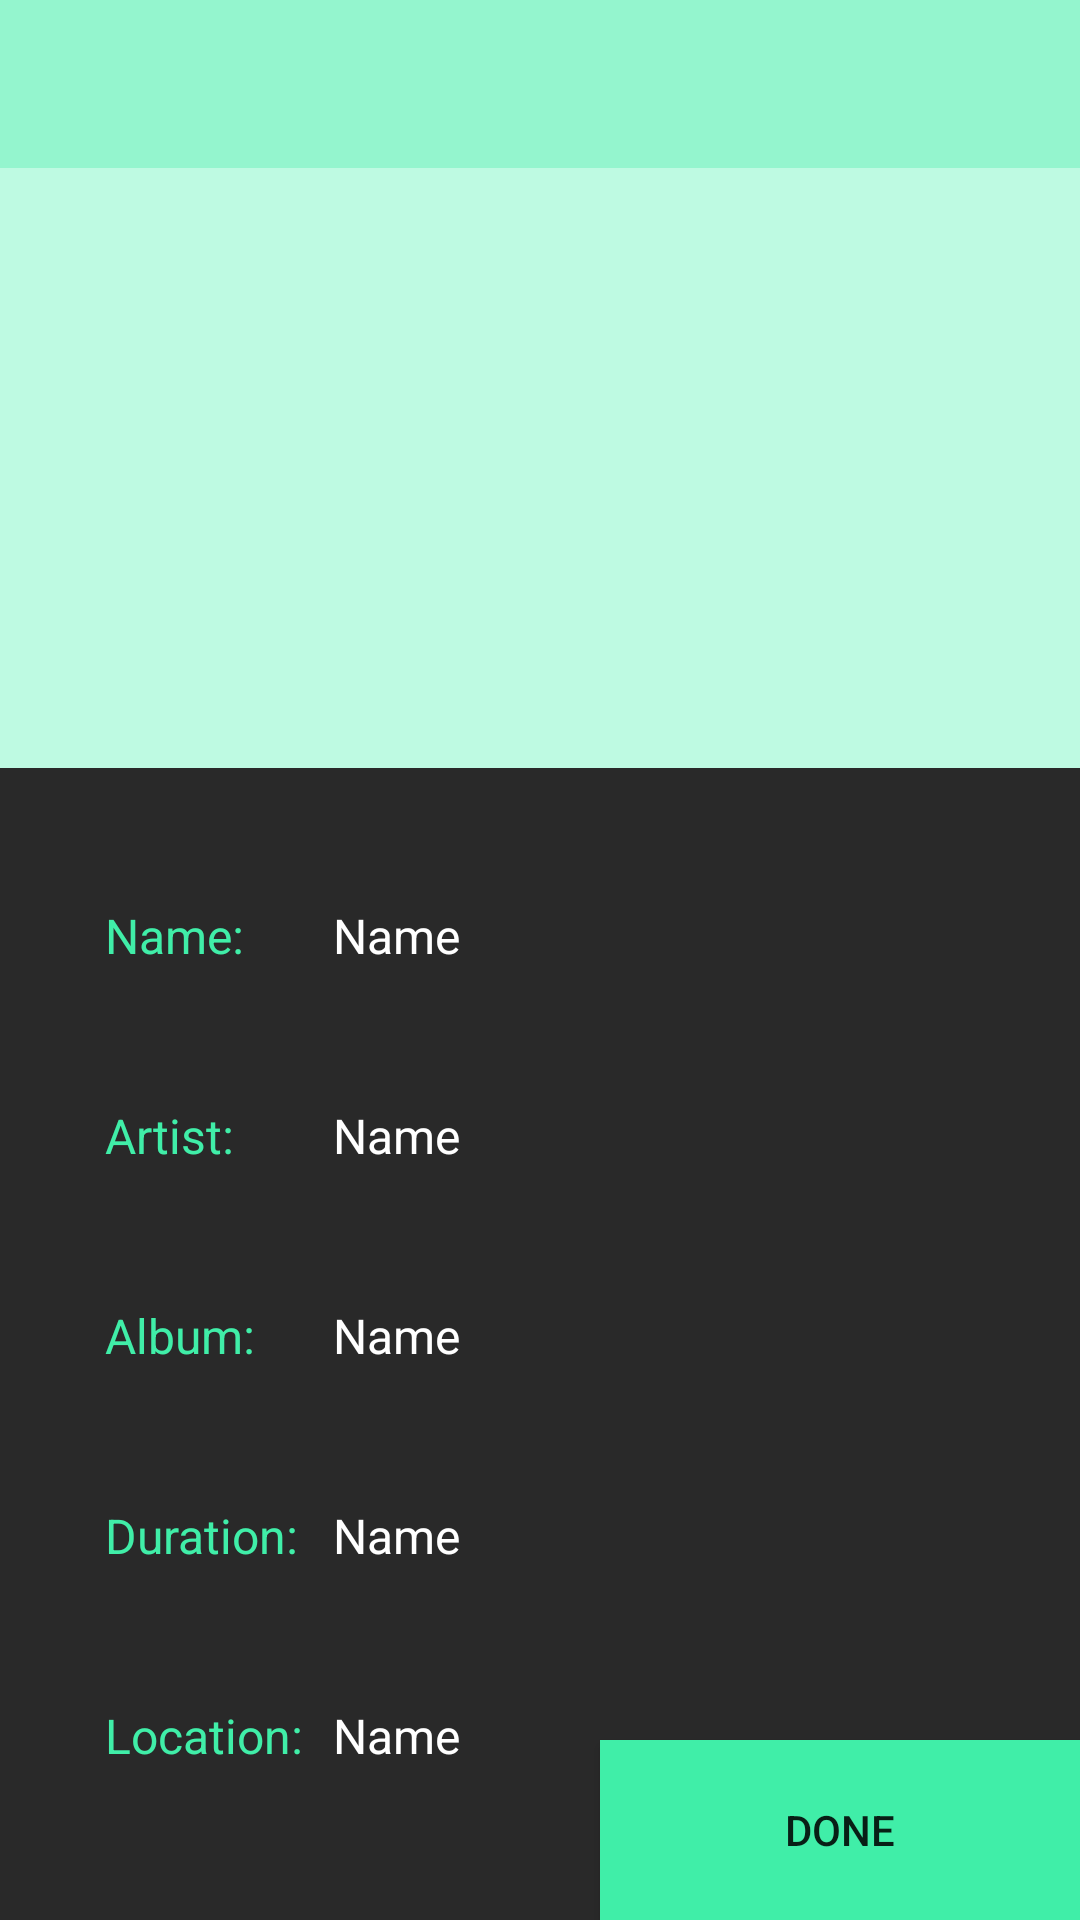

Android layout source for this screen:
<!-- AndroidManifest.xml: application theme Theme.ByAudio -->
<!-- res/layout/activity_song_detail.xml -->
<?xml version="1.0" encoding="utf-8"?>
<androidx.constraintlayout.widget.ConstraintLayout xmlns:android="http://schemas.android.com/apk/res/android"
    android:layout_width="match_parent"
    android:layout_height="match_parent"
    xmlns:app="http://schemas.android.com/apk/res-auto"
    android:background="@color/gray">

    <androidx.appcompat.widget.Toolbar
        android:id="@+id/toolBar"
        android:layout_width="match_parent"
        android:layout_height="wrap_content"
        app:layout_constraintTop_toTopOf="parent"
        app:layout_constraintLeft_toLeftOf="parent"
        app:titleTextColor="@color/gray"
        android:background="@color/lighterMint"
        app:theme="@style/ToolbarTheme" />

    <ImageView
        android:id="@+id/albumCover"
        android:layout_width="match_parent"
        android:layout_height="200dp"
        app:layout_constraintTop_toBottomOf="@id/toolBar"
        app:layout_constraintLeft_toLeftOf="parent"
        android:src="@drawable/ic_cat"
        android:background="@color/mintAccent"/>

    <TextView
        android:id="@+id/songNameFront"
        android:layout_width="wrap_content"
        android:layout_height="wrap_content"
        app:layout_constraintTop_toBottomOf="@id/albumCover"
        app:layout_constraintLeft_toLeftOf="parent"
        android:layout_marginTop="@dimen/define_dimen_45"
        android:layout_marginStart="@dimen/define_dimen_35"
        android:textSize="16sp"
        android:textColor="@color/mint"
        android:ems="4"
        android:text="Name:" />

    <TextView
        android:id="@+id/songName"
        android:layout_width="wrap_content"
        android:layout_height="wrap_content"
        app:layout_constraintTop_toTopOf="@id/songNameFront"
        app:layout_constraintLeft_toRightOf="@id/songNameFront"
        app:layout_constraintRight_toRightOf="parent"
        app:layout_constraintHorizontal_bias="0"
        app:layout_constrainedWidth="true"
        android:textSize="16sp"
        android:textColor="@color/white"
        android:maxLines="3"
        android:text="Name" />

    <TextView
        android:id="@+id/artistNameFront"
        android:layout_width="wrap_content"
        android:layout_height="wrap_content"
        app:layout_constraintTop_toBottomOf="@id/songNameFront"
        app:layout_constraintLeft_toLeftOf="parent"
        android:layout_marginTop="@dimen/define_dimen_45"
        android:layout_marginStart="@dimen/define_dimen_35"
        android:textSize="16sp"
        android:textColor="@color/mint"
        android:ems="4"
        android:text="Artist:" />

    <TextView
        android:id="@+id/artistName"
        android:layout_width="wrap_content"
        android:layout_height="wrap_content"
        app:layout_constraintTop_toTopOf="@id/artistNameFront"
        app:layout_constraintLeft_toRightOf="@id/artistNameFront"
        app:layout_constraintRight_toRightOf="parent"
        app:layout_constraintHorizontal_bias="0"
        app:layout_constrainedWidth="true"
        android:textSize="16sp"
        android:textColor="@color/white"
        android:maxLines="3"
        android:text="Name" />

    <TextView
        android:id="@+id/albumNameFront"
        android:layout_width="wrap_content"
        android:layout_height="wrap_content"
        app:layout_constraintTop_toBottomOf="@id/artistNameFront"
        app:layout_constraintLeft_toLeftOf="parent"
        android:layout_marginTop="@dimen/define_dimen_45"
        android:layout_marginStart="@dimen/define_dimen_35"
        android:textSize="16sp"
        android:textColor="@color/mint"
        android:ems="4"
        android:text="Album:" />

    <TextView
        android:id="@+id/albumName"
        android:layout_width="wrap_content"
        android:layout_height="wrap_content"
        app:layout_constraintTop_toTopOf="@id/albumNameFront"
        app:layout_constraintLeft_toRightOf="@id/albumNameFront"
        app:layout_constraintRight_toRightOf="parent"
        app:layout_constraintHorizontal_bias="0"
        app:layout_constrainedWidth="true"
        android:textSize="16sp"
        android:textColor="@color/white"
        android:maxLines="3"
        android:text="Name" />

    <TextView
        android:id="@+id/songDurationFront"
        android:layout_width="wrap_content"
        android:layout_height="wrap_content"
        app:layout_constraintTop_toBottomOf="@id/albumNameFront"
        app:layout_constraintLeft_toLeftOf="parent"
        android:layout_marginTop="@dimen/define_dimen_45"
        android:layout_marginStart="@dimen/define_dimen_35"
        android:textSize="16sp"
        android:textColor="@color/mint"
        android:ems="4"
        android:text="Duration:" />

    <TextView
        android:id="@+id/songDuration"
        android:layout_width="wrap_content"
        android:layout_height="wrap_content"
        app:layout_constraintTop_toTopOf="@id/songDurationFront"
        app:layout_constraintLeft_toRightOf="@id/songDurationFront"
        app:layout_constraintRight_toRightOf="parent"
        app:layout_constraintHorizontal_bias="0"
        app:layout_constrainedWidth="true"
        android:textSize="16sp"
        android:textColor="@color/white"
        android:maxLines="3"
        android:text="Name" />

    <TextView
        android:id="@+id/songPathFront"
        android:layout_width="wrap_content"
        android:layout_height="wrap_content"
        app:layout_constraintTop_toBottomOf="@id/songDurationFront"
        app:layout_constraintLeft_toLeftOf="parent"
        android:layout_marginTop="@dimen/define_dimen_45"
        android:layout_marginStart="@dimen/define_dimen_35"
        android:textSize="16sp"
        android:textColor="@color/mint"
        android:ems="4"
        android:text="Location:" />

    <TextView
        android:id="@+id/songPath"
        android:layout_width="wrap_content"
        android:layout_height="wrap_content"
        app:layout_constraintTop_toTopOf="@id/songPathFront"
        app:layout_constraintLeft_toRightOf="@id/songPathFront"
        app:layout_constraintRight_toRightOf="parent"
        app:layout_constraintHorizontal_bias="0"
        app:layout_constrainedWidth="true"
        android:textSize="16sp"
        android:textColor="@color/white"
        android:maxLines="3"
        android:text="Name" />

    <Button
        android:id="@+id/doneBtn"
        android:layout_width="@dimen/define_dimen_160"
        android:layout_height="@dimen/define_dimen_60"
        app:layout_constraintBottom_toBottomOf="parent"
        app:layout_constraintRight_toRightOf="parent"
        android:background="@color/mint"
        android:text="Done" />
</androidx.constraintlayout.widget.ConstraintLayout>
<!-- resources referenced by this layout -->
<resources>
  <color name="gray">#292929</color>
  <color name="lighterMint">#94f5ce</color>
  <color name="mint">#40eea8</color>
  <color name="mintAccent">#befae2</color>
  <color name="white">#ffffff</color>
  <dimen name="define_dimen_160">160dp</dimen>
  <dimen name="define_dimen_35">35dp</dimen>
  <dimen name="define_dimen_45">45dp</dimen>
  <dimen name="define_dimen_60">60dp</dimen>
  <style name="Theme.ByAudio" parent="Theme.MaterialComponents.DayNight.DarkActionBar">
          
          <item name="colorPrimary">@color/purple_500</item>
          <item name="colorPrimaryVariant">@color/purple_700</item>
          <item name="colorOnPrimary">@color/white</item>
          
          <item name="colorSecondary">@color/teal_200</item>
          <item name="colorSecondaryVariant">@color/teal_700</item>
          <item name="colorOnSecondary">@color/black</item>
          
          <item name="android:statusBarColor">?attr/colorPrimaryVariant</item>
          
      </style>
  <color name="purple_500">#FF6200EE</color>
  <color name="purple_700">#FF3700B3</color>
  <color name="teal_200">#FF03DAC5</color>
  <color name="teal_700">#FF018786</color>
  <color name="black">#000000</color>
</resources>
